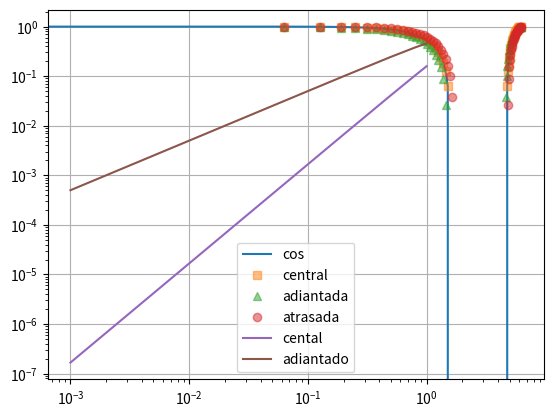

Write the Python code that produced this figure.
# -*- coding: utf-8 -*-
"""1Derivadaloglog.ipynb

Automatically generated by Colaboratory.

Original file is located at
    https://colab.research.google.com/<link-removed>
"""

import matplotlib.pyplot as plt
import numpy as np

def derivada(func,x,h):
  central = (func(x+h)-func(x-h))/(2*h)
  adiantada = (func(x+h) - func(x))/h
  atrasada  = (func(x)  - func(x-h))/h
  return central, adiantada, atrasada

angulos = np.linspace(0,2*np.pi,101)
f = np.sin(angulos)
g = np.cos(angulos)

derivadas = derivada(np.sin,angulos, h=0.2)

type(derivadas)

len(derivadas)

np.shape(derivadas[0])

def erros(x,y,):
  err = np.abs((x-y)/y)
  return err

plt.plot(angulos, g, label='cos')
plt.plot(angulos, derivadas[0],'s', label='central', alpha=0.5)
plt.plot(angulos, derivadas[1],'^', label='adiantada', alpha=0.5)
plt.plot(angulos, derivadas[2],'o', label='atrasada', alpha=0.5)
plt.legend()
plt.legend()
plt.grid()
plt.show()

erros(derivadas[0],g)

angulo_1 = np.pi
angulo_2 = np.pi/2.0
H = [1,0.8,0.5,0.2,0.1,0.05,0.01,0.005,0.001]

err_central = []
err_adiantado = []
for h in H:
  derivs_1 = derivada(np.sin,angulo_1,h)
  derivs_2 = derivada(np.sin,angulo_2,h)
  err_1 = abs(derivs_1[0] - np.cos(angulo_1))
  err_2 = abs(derivs_2[1] - np.cos(angulo_2))
  err_central.append(err_1)
  err_adiantado.append(err_2)

plt.loglog(H, err_central, label="cental")
plt.loglog(H, err_adiantado, label = "adiantado")
plt.legend()
plt.show()

"""Vou explicar o que está acontecendo em cada linha do código:

1. `import matplotlib.pyplot as plt`: Importa a biblioteca `matplotlib` e a renomeia como `plt`. Isso permitirá criar gráficos.

2. `import numpy as np`: Importa a biblioteca `numpy` e a renomeia como `np`. O `numpy` é uma biblioteca amplamente utilizada para trabalhar com arrays e funções matemáticas.

3. `def derivada(func,x,h)`: Define uma função chamada `derivada` com três parâmetros: `func`, `x` e `h`.

4. `central = (func(x+h)-func(x-h))/(2*h)`: Calcula a derivada central de `func` no ponto `x` usando um passo `h`.

5. `adiantada = (func(x+h) - func(x))/h`: Calcula a derivada adiantada de `func` no ponto `x` usando um passo `h`.

6. `atrasada = (func(x)  - func(x-h))/h`: Calcula a derivada atrasada de `func` no ponto `x` usando um passo `h`.

7. `return central, adiantada, atrasada`: Retorna uma tupla contendo as três derivadas calculadas.

8. `angulos = np.linspace(0,2*np.pi,101)`: Cria uma lista de 101 ângulos uniformemente espaçados entre 0 e 2*pi (um ciclo completo).

9. `f = np.sin(angulos)`: Calcula o seno de cada ângulo da lista `angulos` e armazena os resultados em `f`.

10. `g = np.cos(angulos)`: Calcula o cosseno de cada ângulo da lista `angulos` e armazena os resultados em `g`.

11. `derivadas = derivada(np.sin, angulos, h=0.2)`: Calcula as derivadas central, adiantada e atrasada da função seno (`np.sin`) nos pontos especificados em `angulos` usando um passo `h=0.2`. Os resultados são armazenados em `derivadas`.

12. `type(derivadas)`: Retorna o tipo do objeto `derivadas`, que é uma tupla.

13. `len(derivadas)`: Retorna o tamanho (número de elementos) da tupla `derivadas`, que é 3, pois contém três derivadas.

14. `np.shape(derivadas[0])`: Retorna a forma (dimensões) do primeiro elemento da tupla `derivadas`, que é uma saída unidimensional (um array) com o mesmo tamanho que `angulos`.

15. `def erros(x, y)`: Define uma função chamada `erros` com dois parâmetros: `x` e `y`.

16. `err = np.abs((x-y)/y)`: Calcula o erro absoluto entre `x` e `y` e armazena o resultado em `err`.

17. `plt.plot(angulos, g, label='cos')`: Plota o gráfico do cosseno em função dos ângulos.

18. `plt.plot(angulos, derivadas[0], 's', label='central', alpha=0.5)`: Plota os pontos da derivada central em função dos ângulos usando marcadores quadrados ('s') e os rotula com a legenda "central". O argumento `alpha=0.5` controla a transparência dos marcadores.

19. `plt.plot(angulos, derivadas[1], '^', label='adiantada', alpha=0.5)`: Plota os pontos da derivada adiantada em função dos ângulos usando marcadores triangulares ('^') e os rotula com a legenda "adiantada". O argumento `alpha=0.5` controla a transparência dos marcadores.

20. `plt.plot(angulos, derivadas[2], 'o', label='atrasada', alpha=0.5)`: Plota os pontos da derivada atrasada em função dos ângulos usando marcadores circulares ('o') e os rotula com a legenda "atrasada". O argumento `alpha=0.5` controla a transparência dos marcadores.

21. `plt.legend()`: Adiciona uma legenda ao gráfico com base nas labels especificadas nos comandos `plt.plot()`.

22. `plt.grid()`: Adiciona uma grade ao gráfico.

23. `plt.show()`: Exibe o gráfico.

24. `erros(derivadas[0], g)`: Chama a função `erros` com os argumentos `derivadas[0]` (derivada central) e `g` (cosseno) e calcula o erro absoluto entre eles.

25. `angulo_1 = np.pi`: Atribui o valor de pi (π) à variável `angulo_1`.

26. `angulo_2 = np.pi/2.0`: Atribui o valor de π/2 (meio círculo) à variável `angulo_2`.

27. `H = [1, 0.8, 0.5, 0.2, 0.1, 0.05, 0.01, 0.005, 0.001]`: Cria uma lista com valores de `h` para serem usados no cálculo dos erros.

28. `err_central = []`: Inicializa uma lista vazia chamada `err_central` para armazenar os erros da derivada central.

29. `err_adiantado = []`: Inicializa uma lista vazia chamada `err_adiantado` para armazenar os erros da derivada adiantada.

30. O código a seguir utiliza um loop `for` para calcular os erros das derivadas central e adiantada para diferentes valores de `h`, armazenando os resultados nas listas `err_central` e `err_adiantado`.

31. `plt.loglog(H, err_central, label="cental")`: Plota um gráfico de log-log dos erros da derivada central em função dos valores de `h` da lista `H`. O argumento `label="cental"` define a legenda para essa curva.

32. `plt.loglog(H, err_adiantado, label="adiantado")`: Plota um gráfico de log-log dos erros da derivada adiantada em função dos valores de `h` da lista `H`. O argumento `label="adiantado"` define a legenda para essa curva.

33. `plt.legend()`: Adiciona uma legenda ao gráfico com base nas labels especificadas nos comandos `plt.loglog()`.

34. `plt.show()`: Exibe o gráfico.
"""